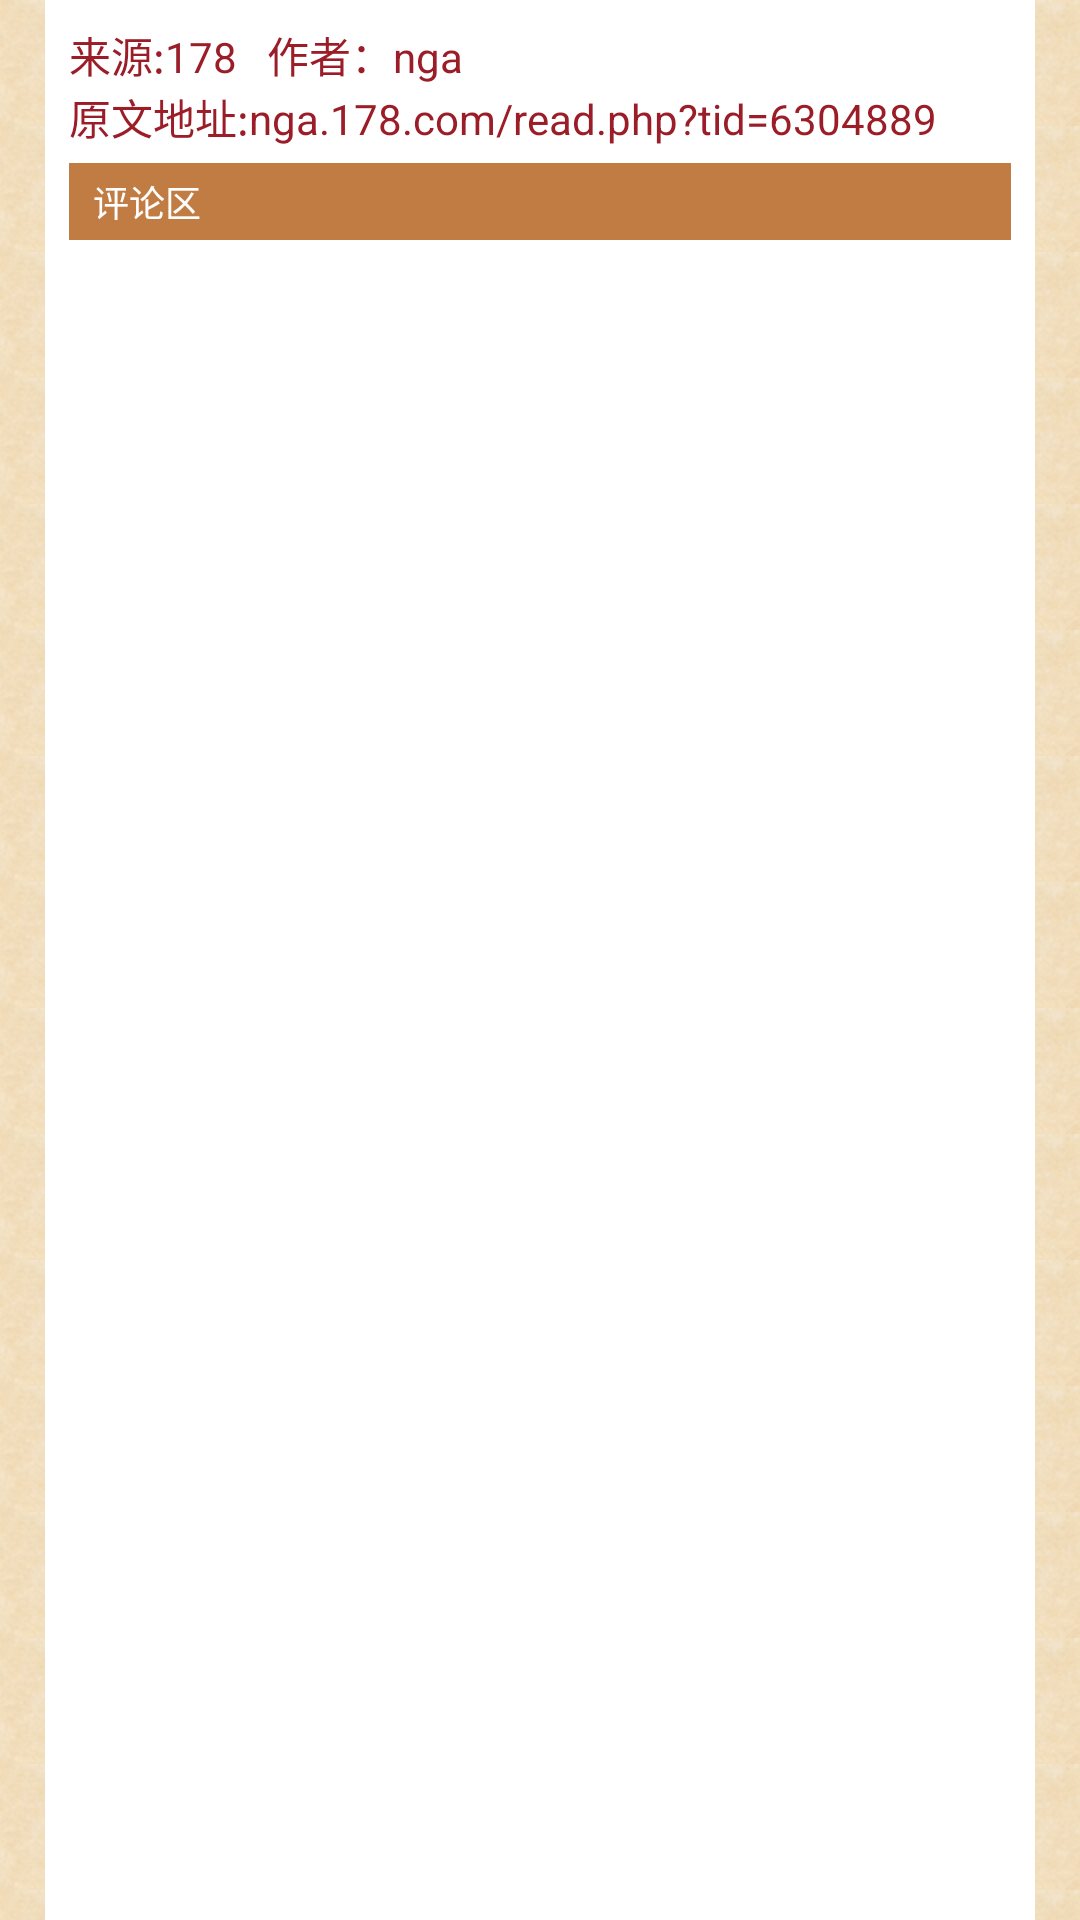

This screen was rendered from an Android layout file. Write that file and the resources it references.
<!-- AndroidManifest.xml: application theme android:Theme.Light.NoTitleBar -->
<!-- res/layout/inflate_articledetail_header.xml -->
<?xml version="1.0" encoding="utf-8"?>

<RelativeLayout xmlns:android="http://schemas.android.com/apk/res/android"
    android:layout_width="match_parent"
    android:layout_height="match_parent"
    android:paddingLeft="15dp"
    android:paddingRight="15dp" 
    android:background="@drawable/bmp_article_comment_bg"
    >

    <RelativeLayout
        android:id="@+id/rl_head_copy"
        android:layout_width="match_parent"
        android:layout_height="match_parent"
        android:background="@color/color_white"
        android:padding="8dp" >

        <LinearLayout
            android:id="@+id/ll_author"
            android:layout_width="wrap_content"
            android:layout_height="wrap_content"
            android:orientation="horizontal" >

            <TextView
                android:id="@+id/tv_from"
                android:layout_width="wrap_content"
                android:layout_height="wrap_content"
                android:text="来源:178"
                android:textColor="@color/article_detail_head" />

            <TextView
                android:id="@+id/tv_author"
                android:layout_width="wrap_content"
                android:layout_height="wrap_content"
                android:layout_marginLeft="10dp"
                android:text="作者：nga"
                android:textColor="@color/article_detail_head" />
        </LinearLayout>

        <TextView
            android:id="@+id/tv_original_url"
            android:layout_width="wrap_content"
            android:layout_height="wrap_content"
            android:layout_below="@id/ll_author"
            android:ellipsize="end"
            android:singleLine="true"
            android:text="原文地址:nga.178.com/read.php?tid=6304889"
            android:textColor="@color/article_detail_head" />

        <WebView
            android:id="@+id/wv_article_content"
            android:layout_width="match_parent"
            android:layout_height="wrap_content"
            android:layout_below="@id/tv_original_url"
            android:layout_marginTop="10dp"
            android:visibility="gone"
             />
        <LinearLayout
            android:layout_width="match_parent"
            android:layout_height="wrap_content"
            android:background="@color/article_detail_comment_bar"
            android:layout_below="@id/wv_article_content"
            android:layout_marginTop="5dp"
            android:paddingLeft="8dp"
            android:paddingTop="4dp"
            android:paddingBottom="4dp"
             >
            <TextView 
                android:layout_width="wrap_content"
                android:layout_height="wrap_content"
                android:text="评论区"
                android:textColor="@color/color_white"
                android:textSize="12sp"
                />
        </LinearLayout>
    </RelativeLayout>
</RelativeLayout>
<!-- resources referenced by this layout -->
<resources>
  <color name="article_detail_comment_bar">#c17c43</color>
  <color name="article_detail_head">#9B1D28</color>
  <color name="color_white">#ffffffff</color>
  <!-- drawable bmp_article_comment_bg (drawable) -->
  <?xml version="1.0" encoding="utf-8"?>
  
  <bitmap xmlns:android="http://schemas.android.com/apk/res/android" 
      android:src="@drawable/article_detail_bg"
      android:tileMode="repeat"
      >
  </bitmap>
  <!-- drawable article_detail_bg: png bitmap (drawable-hdpi, 9499 bytes) -->
</resources>
